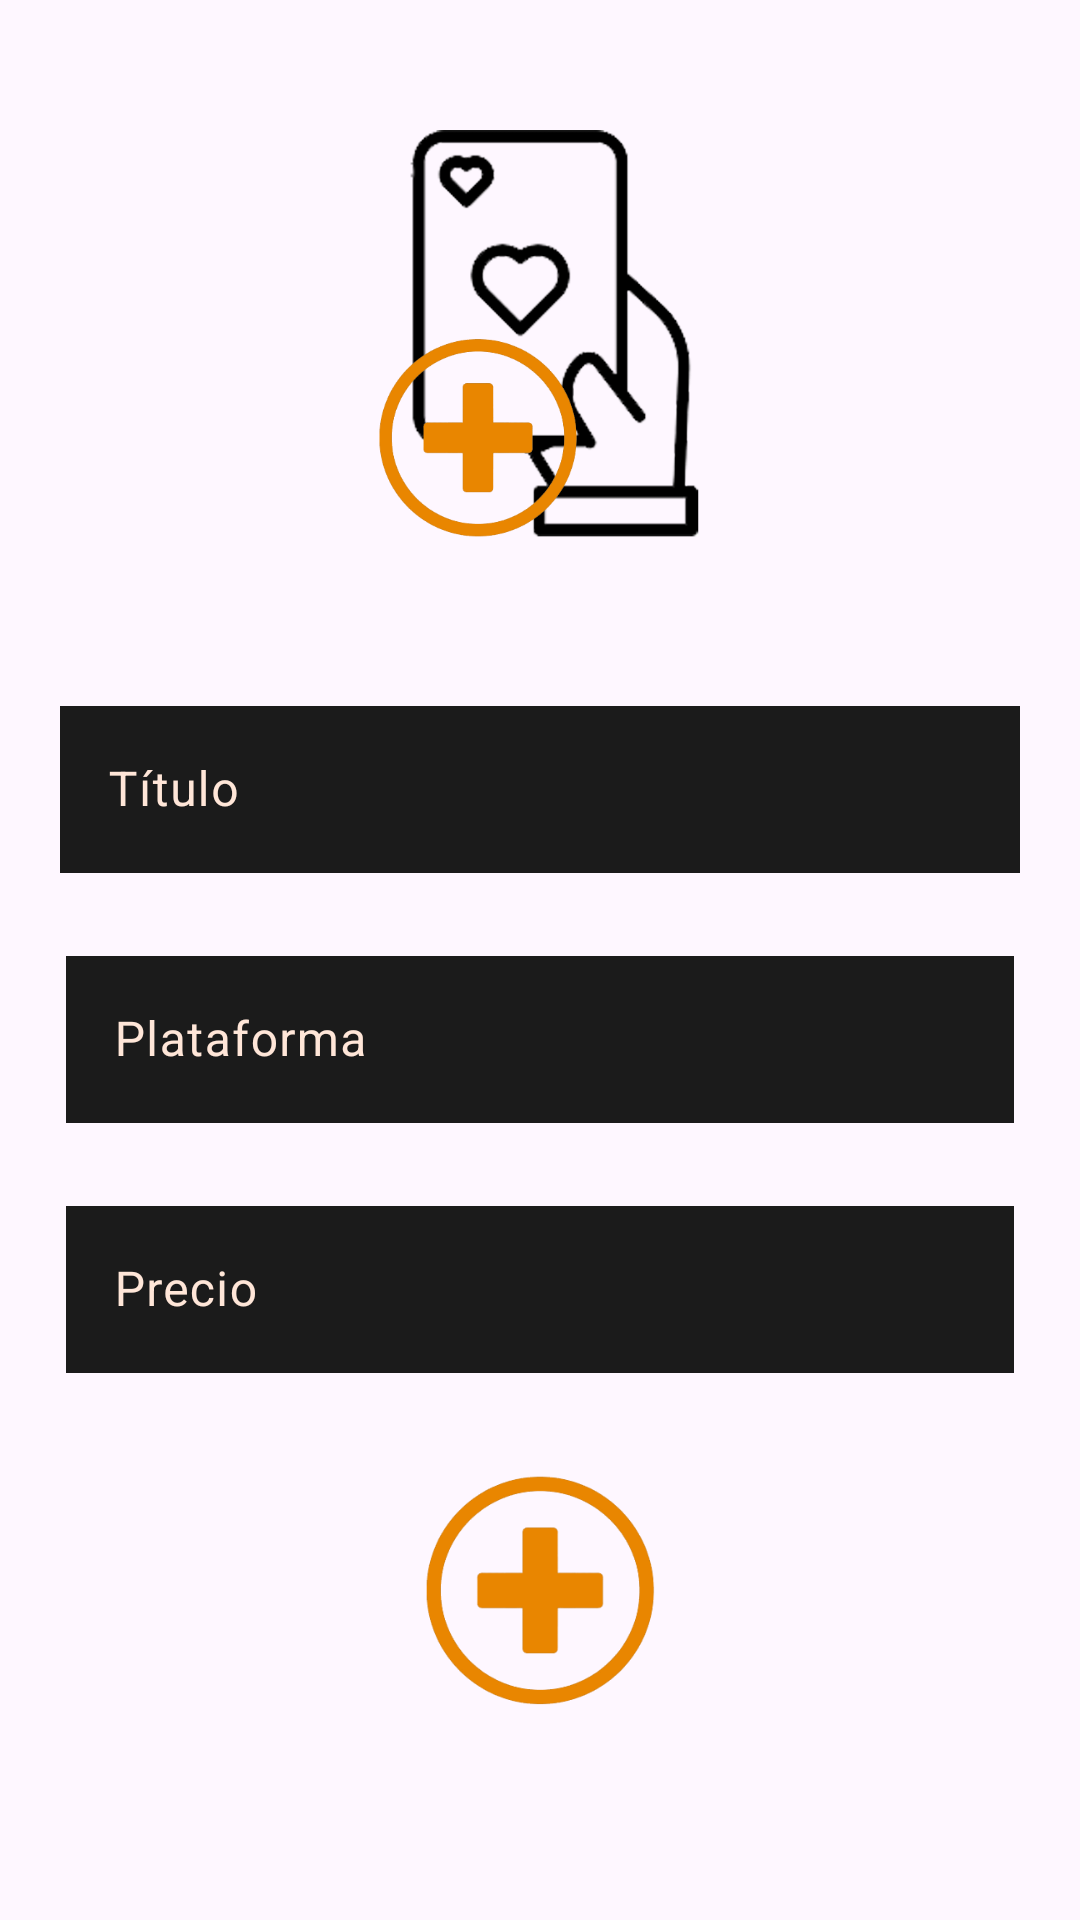

Reconstruct the res/layout file that produces this screen, plus the resources it refers to.
<!-- AndroidManifest.xml: application theme Theme.Practica_2 -->
<!-- res/layout/create_carta.xml -->
<?xml version="1.0" encoding="utf-8"?>
<androidx.constraintlayout.widget.ConstraintLayout xmlns:android="http://schemas.android.com/apk/res/android"
    android:layout_width="match_parent"
    android:layout_height="match_parent"
    xmlns:app="http://schemas.android.com/apk/res-auto"
    android:padding="20dp">

    <androidx.constraintlayout.widget.Guideline
        android:id="@+id/guideline"
        android:layout_width="wrap_content"
        android:layout_height="match_parent"
        app:layout_constraintGuide_percent="0.5"
        android:orientation="vertical"></androidx.constraintlayout.widget.Guideline>


    <ImageView
        android:id="@+id/cover"
        android:layout_width="140dp"
        android:layout_height="140dp"
        android:layout_marginTop="20dp"
        android:src="@drawable/add_card"
        app:layout_constraintEnd_toEndOf="parent"
        app:layout_constraintStart_toStartOf="parent"
        app:layout_constraintTop_toTopOf="parent" />


    <com.google.android.material.textfield.TextInputLayout
        android:id="@+id/nameLayout"
        app:layout_constraintTop_toBottomOf="@id/cover"
        app:layout_constraintStart_toStartOf="parent"
        android:layout_width="match_parent"
        android:layout_height="wrap_content"
        android:layout_marginTop="50dp"
        app:errorEnabled="true"
        android:textColorHint="@color/cream"
        android:textColorHighlight="@color/cream"
        >

        <com.google.android.material.textfield.TextInputEditText
            android:id="@+id/nameEdit"
            android:layout_width="match_parent"
            android:layout_height="match_parent"
            android:hint="Título"
            android:background="@color/dark_grey"
            android:textColor="@color/cream"
            android:textColorHighlight="@color/cream">

        </com.google.android.material.textfield.TextInputEditText>

    </com.google.android.material.textfield.TextInputLayout>
    <com.google.android.material.textfield.TextInputLayout
        android:id="@+id/platformLayout"
        app:layout_constraintTop_toBottomOf="@id/nameLayout"
        app:layout_constraintStart_toStartOf="parent"
        android:layout_width="match_parent"
        android:layout_height="wrap_content"
        android:layout_marginTop="10dp"
        android:layout_margin="2dp"
        app:errorEnabled="true"
        android:textColorHint="@color/cream"
        android:textColorHighlight="@color/cream"
        >

        <com.google.android.material.textfield.TextInputEditText
            android:id="@+id/platformEdit"
            android:layout_width="match_parent"
            android:layout_height="match_parent"
            android:hint="Plataforma"
            android:background="@color/dark_grey"
            android:textColor="@color/cream"
            android:textColorHighlight="@color/cream">

        </com.google.android.material.textfield.TextInputEditText>

    </com.google.android.material.textfield.TextInputLayout>


    <com.google.android.material.textfield.TextInputLayout
        android:id="@+id/priceLayout"
        app:layout_constraintTop_toBottomOf="@id/platformLayout"
        app:layout_constraintStart_toStartOf="parent"
        android:layout_width="match_parent"
        android:layout_height="wrap_content"
        android:layout_marginTop="10dp"
        android:layout_margin="2dp"
        app:errorEnabled="true"
        android:textColorHint="@color/cream"
        android:textColorHighlight="@color/cream"
        >

        <com.google.android.material.textfield.TextInputEditText
            android:id="@+id/priceEdit"
            android:layout_width="match_parent"
            android:layout_height="match_parent"
            android:hint="Precio"
            android:inputType="numberDecimal"
            android:background="@color/dark_grey"
            android:textColor="@color/cream"
            android:textColorHighlight="@color/cream">

        </com.google.android.material.textfield.TextInputEditText>

    </com.google.android.material.textfield.TextInputLayout>

    <ImageView
        android:id="@+id/create"
        android:layout_width="100dp"
        android:layout_height="100dp"
        android:layout_marginBottom="40dp"
        android:src="@drawable/add"
        app:layout_constraintBottom_toBottomOf="parent"
        app:layout_constraintEnd_toEndOf="parent"
        app:layout_constraintStart_toStartOf="parent"></ImageView>


</androidx.constraintlayout.widget.ConstraintLayout>
<!-- resources referenced by this layout -->
<resources>
  <color name="cream">#FFE6D8</color>
  <color name="dark_grey">#1B1B1B</color>
  <!-- drawable add: png bitmap (drawable, 16650 bytes) -->
  <!-- drawable add_card: png bitmap (drawable, 66160 bytes) -->
  <style name="Theme.Practica_2" parent="Theme.Material3.DayNight.NoActionBar">
          <item name="backgroundColor">@color/orange</item>
          <item name="textFillColor">@color/black</item>
      </style>
  <color name="orange">#FF9300</color>
  <color name="black">#FF000000</color>
</resources>
